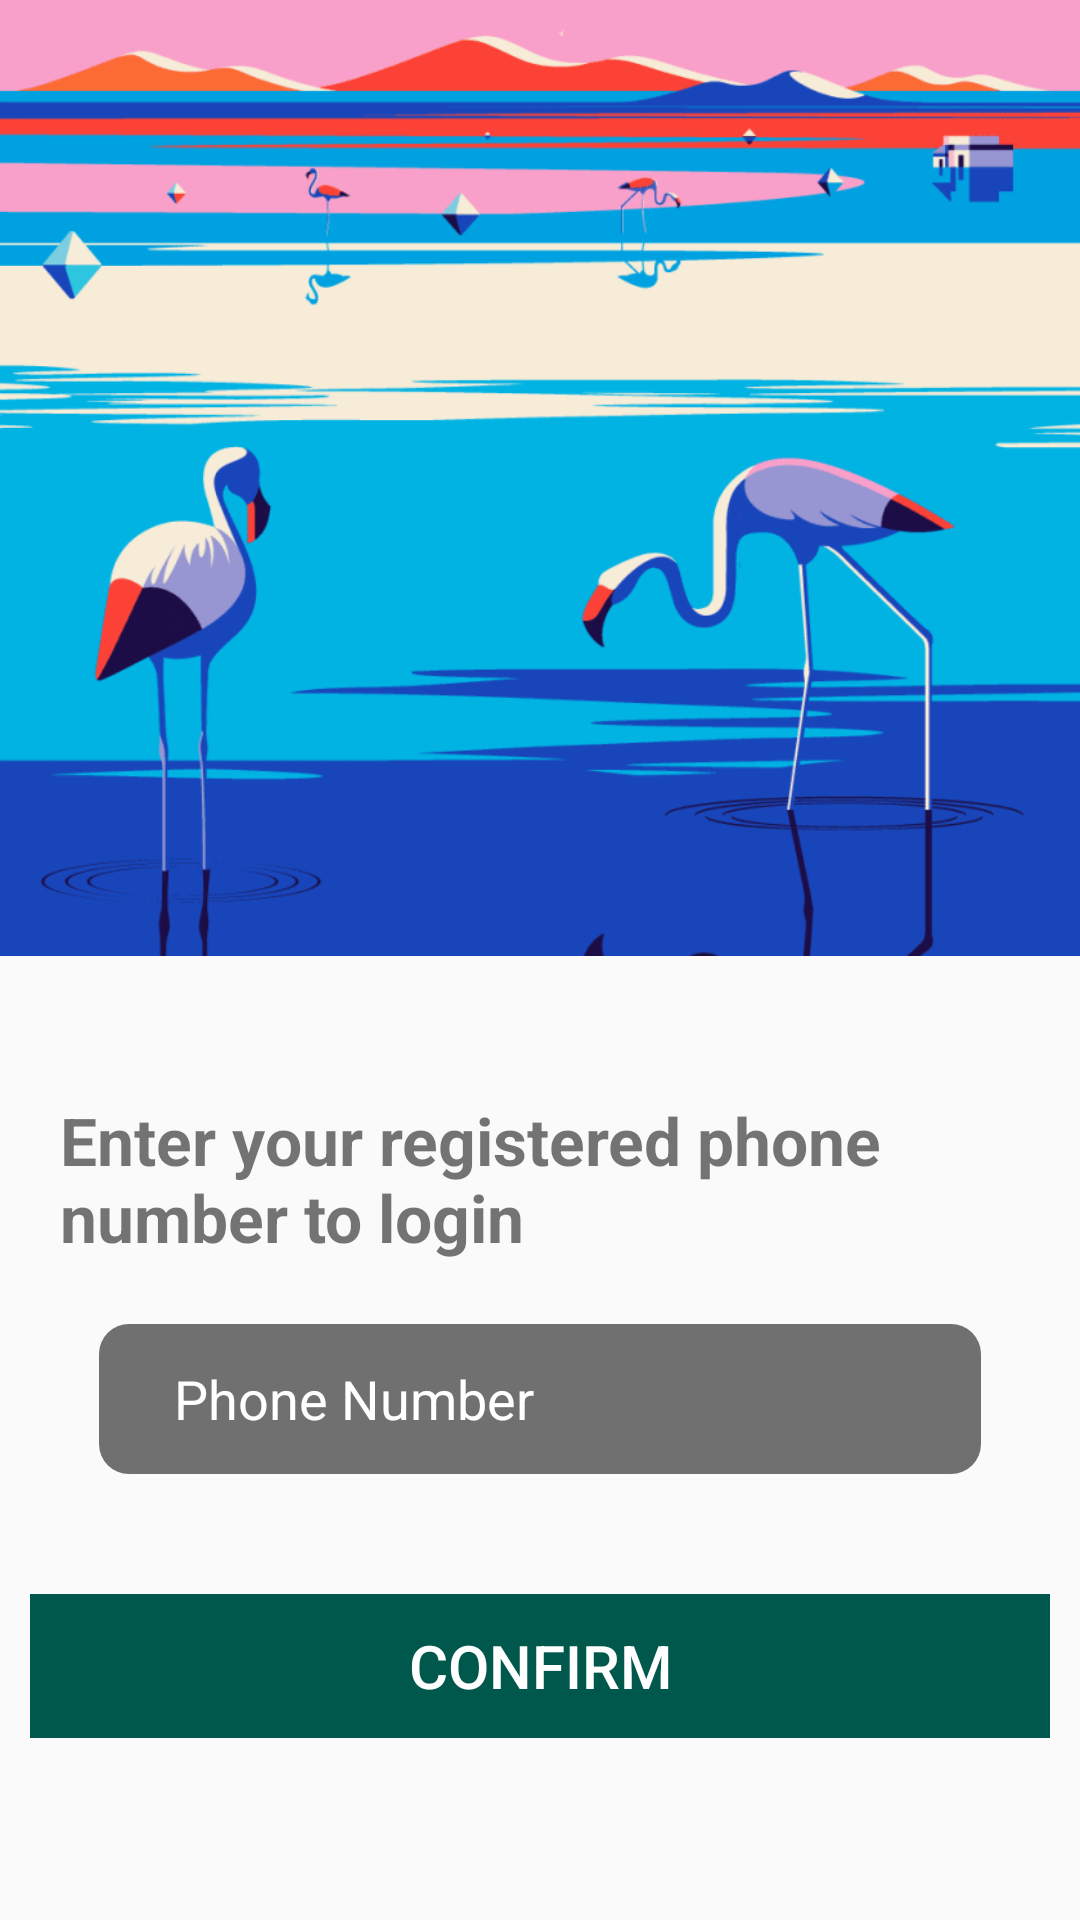

Produce the Android XML layout that renders to this screen, including the resource entries it uses.
<!-- AndroidManifest.xml: application theme AppTheme -->
<!-- res/layout/activity_login.xml -->
<?xml version="1.0" encoding="utf-8"?>
<RelativeLayout xmlns:android="http://schemas.android.com/apk/res/android"
    xmlns:app="http://schemas.android.com/apk/res-auto"
    xmlns:tools="http://schemas.android.com/tools"
    android:layout_width="match_parent"
    android:layout_height="match_parent"
    tools:context=".login.LoginActivity"
    android:orientation="vertical"
    >
    <androidx.core.widget.NestedScrollView
        android:layout_width="wrap_content"
        android:layout_height="wrap_content"
        >
        <RelativeLayout
            android:layout_width="wrap_content"
            android:layout_height="wrap_content"
            >



            <LinearLayout
                android:layout_width="match_parent"
                android:layout_height="match_parent"
                android:orientation="vertical"
                android:layout_marginTop="-50dp"
                >



                <LinearLayout
                    android:layout_width="match_parent"
                    android:layout_height="wrap_content"

                    >

                    <ImageView
                        android:id="@+id/imageView1"
                        android:layout_width="match_parent"
                        android:layout_height="400dp"
                        app:srcCompat="@drawable/welcome" />
                </LinearLayout>


                <LinearLayout
                    android:layout_width="match_parent"
                    android:layout_height="wrap_content"
                    android:layout_marginTop="10dp"
                    android:layout_gravity="center"
                    >

                    <TextView
                        android:layout_width="316dp"
                        android:layout_height="56dp"
                        android:layout_marginTop="@dimen/spacing_medium"
                        android:paddingLeft="20dp"
                        android:text="Enter your registered phone number to login"
                        android:textColor="@color/quantum_black_100"
                        android:textSize="22dp"
                        android:textStyle="bold" />

                </LinearLayout>

                <LinearLayout
                    android:layout_width="match_parent"
                    android:layout_height="wrap_content"
                    android:layout_marginLeft="33dp"
                    android:layout_marginTop="20dp"
                    android:layout_marginRight="33dp">

                    <EditText
                        android:id="@+id/username_login"
                        android:layout_width="match_parent"
                        android:layout_height="50dp"
                        android:background="@drawable/input_field"
                        android:ems="10"
                        android:hint="Phone Number"
                        android:inputType="number"
                        android:textColor="#fff"
                        android:textColorHint="#fff" />
                </LinearLayout>

                <LinearLayout
                    android:layout_width="match_parent"
                    android:layout_height="wrap_content"
                    android:layout_marginLeft="33dp"
                    android:layout_marginTop="20dp"
                    android:layout_marginRight="33dp">

                    <EditText
                        android:id="@+id/password_login"
                        android:layout_width="match_parent"
                        android:layout_height="50dp"
                        android:background="@drawable/input_field"
                        android:ems="10"
                        android:hint="Pin"
                        android:inputType="textPassword"
                        android:textColorHint="#fff"
                        android:visibility="gone" />
                </LinearLayout>


                <RelativeLayout
                    android:layout_width="match_parent"
                    android:layout_height="wrap_content"
                    android:layout_marginTop="20dp"
                    android:layout_marginRight="10dp"
                    android:layout_marginLeft="10dp"
                    >

                    <Button
                        android:id="@+id/login"
                        android:layout_width="match_parent"
                        android:layout_height="wrap_content"
                        android:layout_alignParentBottom="true"
                        android:background="@color/colorPrimaryDark"
                        android:text="CONFIRM"
                        android:textAllCaps="false"
                        android:textColor="#fff"
                        android:textSize="20sp"

                        />
                </RelativeLayout>

                <LinearLayout
                    android:layout_width="match_parent"
                    android:layout_height="wrap_content"
                    android:layout_marginLeft="85dp"
                    android:layout_marginRight="85dp"
                    >
                    <TextView
                        android:id="@+id/forgot"
                        android:layout_width="wrap_content"
                        android:layout_height="wrap_content"
                        android:fontFamily="@font/medium"
                        android:text="Forgot Password?"
                        android:textColor="@color/colorPrimaryDark"
                        android:textSize="18dp"
                        android:layout_marginTop="20dp"
                        android:visibility="gone"
                        />


                </LinearLayout>

            </LinearLayout>

            <LinearLayout
                android:layout_width="wrap_content"
                android:layout_height="wrap_content"
                android:orientation="horizontal"
                android:layout_marginTop="20dp"
                android:visibility="gone"
                >
                <TextView
                    android:layout_width="wrap_content"
                    android:layout_height="wrap_content"
                    android:text="You don't have an account? "
                    />

                <TextView
                    android:id="@+id/sign_up"
                    android:layout_width="wrap_content"
                    android:layout_height="wrap_content"
                    android:text="Sign Up"
                    android:textAllCaps="false"
                    android:textColor="@color/colorPrimaryDark"
                    android:textSize="20sp"
                    />
            </LinearLayout>


        </RelativeLayout>
    </androidx.core.widget.NestedScrollView>
</RelativeLayout>
<!-- resources referenced by this layout -->
<resources>
  <color name="colorPrimaryDark">#00574B</color>
  <dimen name="spacing_medium">5dp</dimen>
  <!-- drawable input_field (drawable) -->
  <?xml version="1.0" encoding="utf-8"?>
  <shape android:shape="rectangle" xmlns:android="http://schemas.android.com/apk/res/android">
  
      <solid android:color="#707070"/>
      <corners android:radius="10dp"/>
      <padding android:left="25sp"/>
  
  </shape>
  <!-- drawable welcome: png bitmap (drawable, 51656 bytes) -->
  <style name="AppTheme" parent="Theme.AppCompat.Light.DarkActionBar">
          
          <item name="colorPrimary">@color/colorPrimary</item>
          <item name="colorPrimaryDark">@color/colorPrimaryDark</item>
          <item name="colorAccent">@color/colorAccent</item>
      </style>
  <color name="colorPrimary">#008577</color>
  <color name="colorAccent">#D81B60</color>
</resources>
